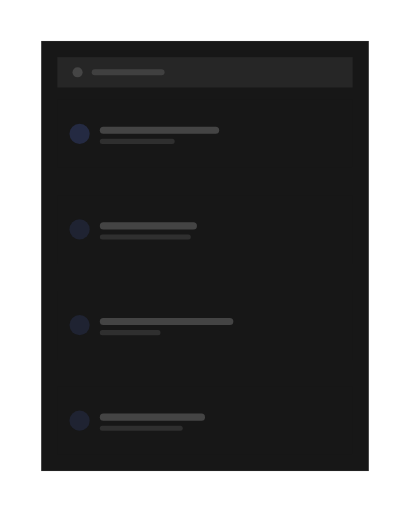
t = 0.00 s
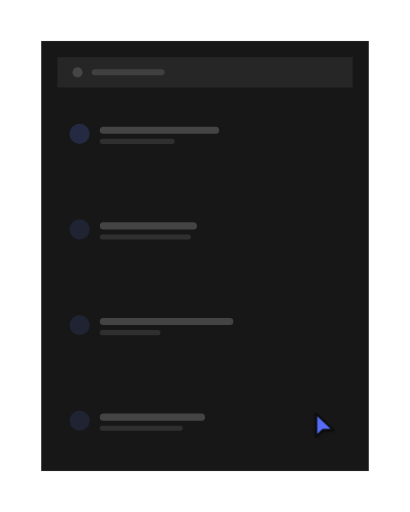
t = 0.96 s
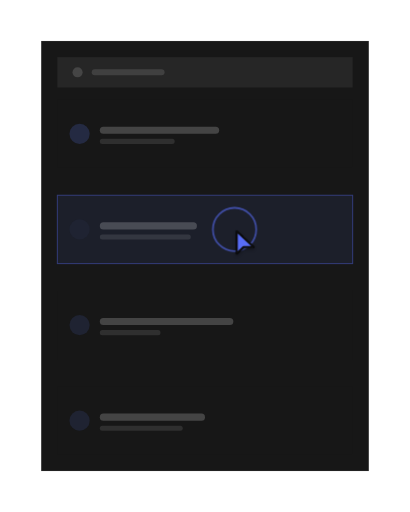
t = 1.94 s
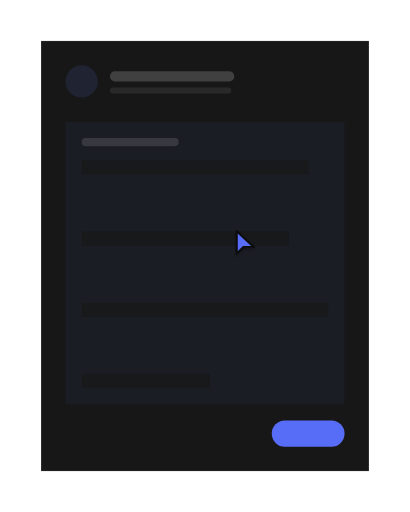
t = 2.97 s
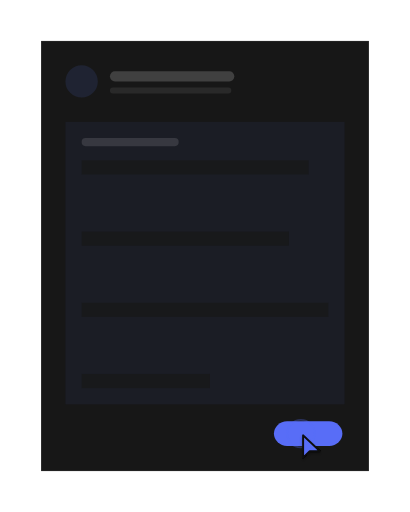
t = 3.89 s
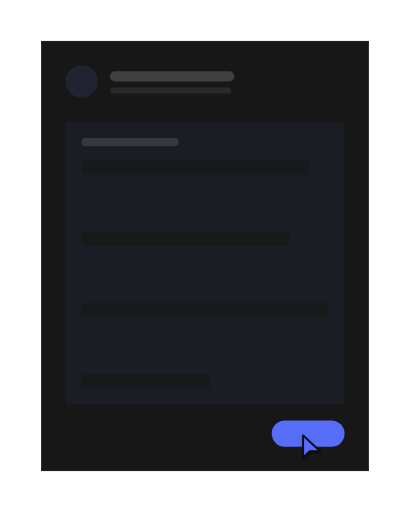
t = 4.87 s

The animated SVG that drew these frames (rendered in a browser with its animation timeline set to each time). Animation: 18 SMIL elements (animate=17,animateTransform=1); one cycle of 5.83 s, repeats indefinitely.

<?xml version="1.0" encoding="UTF-8"?>
<svg xmlns="http://www.w3.org/2000/svg" width="405" height="506" viewBox="0 0 1000 1250" role="img" aria-labelledby="title description">
  <title id="title">qa-segnatura-motion-set.select-item — select-and-reveal</title>
  <desc id="description">Minimal list product illustration generated from /Users/victor.toupar/Documents/dev/qa-segnatura.</desc>
  <style>
    :root {
      --accent: #586df7;
      --accent-1: #586df7;
      --accent-2: #586df7;
      --accent-3: #586df7;
      --accent-4: #586df7;
      --accent-soft: color-mix(in oklab, #586df7 12%, oklch(0.205 0 0));
      --background: oklch(0.145 0 0);
      --border: oklch(1 0 0 / 10%);
      --border-strong: color-mix(in oklab, oklch(0.985 0 0) 18%, oklch(0.205 0 0));
      --cursor-outline: oklch(0.145 0 0);
      --ink: oklch(0.985 0 0);
      --muted: oklch(0.269 0 0);
      --canvas: oklch(0.145 0 0);
      --radius: 0px;
      --surface: oklch(0.205 0 0);
      --tag-1: color-mix(in oklab, #586df7 22%, oklch(0.205 0 0));
      --tag-2: color-mix(in oklab, #586df7 14%, oklch(0.205 0 0));
      --tag-3: color-mix(in oklab, #586df7 14%, oklch(0.205 0 0));
      --tag-4: color-mix(in oklab, #586df7 14%, oklch(0.205 0 0));
      --line-hair: 2.4691; --line-base: 4.9383; --line-strong: 5.5556; --line-heavy: 7.4074; --cursor-scale: 2.1728;
    }
    @media (min-width: 0px) { :root { --line-hair: 4.6875; --line-base: 7.8125; --line-strong: 8.75; --line-heavy: 10.9375; --cursor-scale: 3.5; } }
    @media (min-width: 192px) { :root { --line-hair: 3.9063; --line-base: 6.5104; --line-strong: 7.2917; --line-heavy: 9.1146; --cursor-scale: 2.9167; } }
    @media (min-width: 230px) { :root { --line-hair: 3.2609; --line-base: 5.4348; --line-strong: 6.087; --line-heavy: 7.6087; --cursor-scale: 2.4348; } }
    @media (min-width: 276px) { :root { --line-hair: 2.7174; --line-base: 4.9383; --line-strong: 5.5556; --line-heavy: 7.4074; --cursor-scale: 2.1728; } }
    @media (min-width: 332px) { :root { --line-hair: 2.4691; --line-base: 4.9383; --line-strong: 5.5556; --line-heavy: 7.4074; --cursor-scale: 2.1728; } }
    @media (min-width: 398px) { :root { --line-hair: 2.4691; --line-base: 4.9383; --line-strong: 5.5556; --line-heavy: 7.4074; --cursor-scale: 2.1728; } }
    @media (min-width: 478px) { :root { --line-hair: 2.4691; --line-base: 4.7993; --line-strong: 5.2356; --line-heavy: 6.9808; --cursor-scale: 2.0942; } }
    @media (min-width: 573px) { :root { --line-hair: 2.1802; --line-base: 3.9971; --line-strong: 4.3605; --line-heavy: 5.814; --cursor-scale: 1.7442; } }
    @media (min-width: 688px) { :root { --line-hair: 1.816; --line-base: 3.3293; --line-strong: 3.632; --line-heavy: 4.8426; --cursor-scale: 1.4528; } }
    @media (min-width: 826px) { :root { --line-hair: 1.5136; --line-base: 2.775; --line-strong: 3.0272; --line-heavy: 4.0363; --cursor-scale: 1.2109; } }
    @media (min-width: 991px) { :root { --line-hair: 1.2616; --line-base: 2.3129; --line-strong: 2.5231; --line-heavy: 3.3642; --cursor-scale: 1.0093; } }
    @media (min-width: 1189px) { :root { --line-hair: 1.0512; --line-base: 1.9271; --line-strong: 2.1023; --line-heavy: 2.8031; --cursor-scale: 0.8409; } }
    @media (min-width: 1427px) { :root { --line-hair: 0.8762; --line-base: 1.6063; --line-strong: 1.7523; --line-heavy: 2.3364; --cursor-scale: 0.7009; } }
    @media (min-width: 1712px) { :root { --line-hair: 0.7303; --line-base: 1.3389; --line-strong: 1.4606; --line-heavy: 1.9474; --cursor-scale: 0.5842; } }
    @media (min-width: 2054px) { :root { --line-hair: 0.6085; --line-base: 1.1156; --line-strong: 1.217; --line-heavy: 1.6227; --cursor-scale: 0.4868; } }
    @media (min-width: 2465px) { :root { --line-hair: 0.5071; --line-base: 0.9297; --line-strong: 1.0142; --line-heavy: 1.3523; --cursor-scale: 0.4057; } }
    @media (min-width: 2958px) { :root { --line-hair: 0.4225; --line-base: 0.7746; --line-strong: 0.8451; --line-heavy: 1.1268; --cursor-scale: 0.338; } }
    @media (min-width: 3550px) { :root { --line-hair: 0.3521; --line-base: 0.6455; --line-strong: 0.7042; --line-heavy: 0.939; --cursor-scale: 0.2817; } }
    .ln-hair { stroke-width: var(--line-hair); } .ln-base { stroke-width: var(--line-base); } .ln-strong { stroke-width: var(--line-strong); } .ln-heavy { stroke-width: var(--line-heavy); }
    .ln-mark { stroke-width: 7; }
    .ln-cursor { stroke-width: 2.2; }
    .ln-cursor-ripple { stroke-width: 2; }
    .cursor-glyph { transform: scale(var(--cursor-scale)); }
    @media (max-width: 399.98px) { .lod-fine, .lod-texture { display: none; } }
    @media (prefers-reduced-motion: reduce) { svg { visibility: visible; } }
  </style>
  <defs><pattern id="dots" width="24" height="24" patternUnits="userSpaceOnUse"><circle cx="1.5" cy="1.5" r="1.25" fill="var(--border)" /></pattern><radialGradient id="glow" cx="50%" cy="38%" r="65%">
    <stop offset="0%" stop-color="var(--accent)" stop-opacity=".16" />
    <stop offset="45%" stop-color="var(--accent)" stop-opacity=".07" />
    <stop offset="100%" stop-color="var(--accent)" stop-opacity="0" />
  </radialGradient><filter id="cursor-shadow" x="-60%" y="-60%" width="220%" height="220%"><feDropShadow dx="0" dy="2" stdDeviation="2" flood-color="#000" flood-opacity=".28" /></filter></defs>

    <metadata id="skeleton-layout">{"format":"4:5","regions":{"list":{"height":1050,"width":800,"x":100,"y":100},"rows":{"height":867.2839506172838,"width":720.9876543209876,"x":139.50617283950618,"y":243.20987654320987}}}</metadata>
    <rect width="1000" height="1250" fill="url(#dots)" opacity=".62" class="lod-texture" />
    <g id="item-list">
    <rect x="100" y="100" width="800" height="1050" rx="0" data-fill="list" class="ln-hair" fill="var(--surface)" stroke="var(--border)" />
    <rect x="139.51" y="139.51" width="720.99" height="74.07" rx="0" fill="var(--muted)" />
    <circle cx="188.89" cy="176.54" r="12.35" fill="var(--ink)" opacity=".15" />
    <rect x="223.46" y="169.14" width="177.78" height="14.81" rx="7.41" fill="var(--ink)" opacity=".12" />
    <g>
    <rect x="139.51" y="243.21" width="720.99" height="166.91" rx="0" data-fill="rows" fill="var(--surface)" />

    <circle cx="193.83" cy="326.67" r="24.69" fill="var(--tag-1)" />
    <rect x="243.21" y="309.38" width="291.36" height="17.28" rx="8.64" fill="var(--ink)" opacity=".2" />
    <rect class="lod-fine" x="243.21" y="339.01" width="182.72" height="12.35" rx="6.17" fill="var(--ink)" opacity=".1" />
  </g><g id="selected-row">
    <rect x="139.51" y="476.67" width="720.99" height="166.91" rx="0" data-fill="rows" fill="var(--surface)" />
    <rect opacity="0" x="139.51" y="476.67" width="720.99" height="166.91" rx="0" fill="var(--accent-soft)" class="ln-hair" stroke="var(--accent)" stroke-opacity=".5"><animate attributeName="opacity" values="0;0;.3;.3;1;1;0" keyTimes="0;.26;.29;.31;.4;.9;1" calcMode="spline" keySplines=".22 .8 .2 1;.22 .8 .2 1;.16 1 .3 1;.22 .8 .2 1;.22 .8 .2 1;.22 .8 .2 1" dur="5.83s" repeatCount="indefinite" /></rect>
    <circle cx="193.83" cy="560.12" r="24.69" fill="var(--tag-2)" />
    <rect x="243.21" y="542.84" width="237.04" height="17.28" rx="8.64" fill="var(--ink)" opacity=".2" />
    <rect class="lod-fine" x="243.21" y="572.47" width="222.22" height="12.35" rx="6.17" fill="var(--ink)" opacity=".1" />
  </g><g>
    <rect x="139.51" y="710.12" width="720.99" height="166.91" rx="0" data-fill="rows" fill="var(--surface)" />

    <circle cx="193.83" cy="793.58" r="24.69" fill="var(--tag-3)" />
    <rect x="243.21" y="776.3" width="325.93" height="17.28" rx="8.64" fill="var(--ink)" opacity=".2" />
    <rect class="lod-fine" x="243.21" y="805.93" width="148.15" height="12.35" rx="6.17" fill="var(--ink)" opacity=".1" />
  </g><g>
    <rect x="139.51" y="943.58" width="720.99" height="166.91" rx="0" data-fill="rows" fill="var(--surface)" />

    <circle cx="193.83" cy="1027.04" r="24.69" fill="var(--tag-4)" />
    <rect x="243.21" y="1009.75" width="256.79" height="17.28" rx="8.64" fill="var(--ink)" opacity=".2" />
    <rect class="lod-fine" x="243.21" y="1039.38" width="202.47" height="12.35" rx="6.17" fill="var(--ink)" opacity=".1" />
  </g>
  </g>
    <g id="item-detail" opacity="0"><animate attributeName="opacity" values="0;0;1;1;0" keyTimes="0;.37;.4;.98;1" calcMode="spline" keySplines=".22 .8 .2 1;.22 .8 .2 1;.22 .8 .2 1;.22 .8 .2 1" dur="5.83s" repeatCount="indefinite" />
      <rect height="166.91" width="720.99" x="139.51" y="476.67" rx="0" class="ln-hair" fill="var(--surface)" stroke="var(--border)"><animate attributeName="height" values="166.91;166.91;1050;1050;166.91;166.91" keyTimes="0;.37;.47;.88;.98;1" calcMode="spline" keySplines=".22 .8 .2 1;.22 .8 .2 1;.22 .8 .2 1;.22 .8 .2 1;.22 .8 .2 1" dur="5.83s" repeatCount="indefinite" /><animate attributeName="width" values="720.99;720.99;800;800;720.99;720.99" keyTimes="0;.37;.47;.88;.98;1" calcMode="spline" keySplines=".22 .8 .2 1;.22 .8 .2 1;.22 .8 .2 1;.22 .8 .2 1;.22 .8 .2 1" dur="5.83s" repeatCount="indefinite" /><animate attributeName="x" values="139.51;139.51;100;100;139.51;139.51" keyTimes="0;.37;.47;.88;.98;1" calcMode="spline" keySplines=".22 .8 .2 1;.22 .8 .2 1;.22 .8 .2 1;.22 .8 .2 1;.22 .8 .2 1" dur="5.83s" repeatCount="indefinite" /><animate attributeName="y" values="476.67;476.67;100;100;476.67;476.67" keyTimes="0;.37;.47;.88;.98;1" calcMode="spline" keySplines=".22 .8 .2 1;.22 .8 .2 1;.22 .8 .2 1;.22 .8 .2 1;.22 .8 .2 1" dur="5.83s" repeatCount="indefinite" /></rect>
      <g opacity="0"><animate attributeName="opacity" values="0;0;1;1;0;0" keyTimes="0;.43;.51;.87;.9;1" calcMode="spline" keySplines=".22 .8 .2 1;.22 .8 .2 1;.22 .8 .2 1;.22 .8 .2 1;.22 .8 .2 1" dur="5.83s" repeatCount="indefinite" /><circle cx="198.77" cy="198.77" r="39.51" fill="var(--tag-2)" />
    <rect x="267.9" y="174.07" width="303.7" height="24.69" rx="12.35" fill="var(--ink)" opacity=".18" />
    <rect class="lod-fine" x="267.9" y="213.58" width="296.3" height="14.81" rx="7.41" fill="var(--ink)" opacity=".08" />
    <rect x="159.26" y="297.53" width="681.48" height="689.51" rx="0" fill="var(--tag-2)" opacity=".55" />
    <rect x="198.77" y="337.04" width="237.04" height="19.75" rx="9.88" fill="var(--ink)" opacity=".12" />
    <rect x="198.77" y="391.36" width="554.27" height="34.57" rx="0" fill="var(--surface)" opacity=".7" /><rect x="198.77" y="565.23" width="506.07" height="34.57" rx="0" fill="var(--surface)" opacity=".7" /><rect x="198.77" y="739.09" width="602.47" height="34.57" rx="0" fill="var(--surface)" opacity=".7" /><rect x="198.77" y="912.96" width="313.28" height="34.57" rx="0" fill="var(--surface)" opacity=".7" /></g>
      <rect height="64.2" width="177.78" x="662.96" y="1026.54" opacity="0" rx="32.1" fill="var(--accent)"><animate attributeName="height" values="64.2;64.2;60.35;65.48;64.2;64.2" keyTimes="0;.66;.67;.7;.74;1" calcMode="spline" keySplines=".22 .8 .2 1;.16 1 .3 1;.16 1 .3 1;.22 .8 .2 1;.22 .8 .2 1" dur="5.83s" repeatCount="indefinite" /><animate attributeName="width" values="177.78;177.78;167.11;181.33;177.78;177.78" keyTimes="0;.66;.67;.7;.74;1" calcMode="spline" keySplines=".22 .8 .2 1;.16 1 .3 1;.16 1 .3 1;.22 .8 .2 1;.22 .8 .2 1" dur="5.83s" repeatCount="indefinite" /><animate attributeName="x" values="662.96;662.96;668.3;661.19;662.96;662.96" keyTimes="0;.66;.67;.7;.74;1" calcMode="spline" keySplines=".22 .8 .2 1;.16 1 .3 1;.16 1 .3 1;.22 .8 .2 1;.22 .8 .2 1" dur="5.83s" repeatCount="indefinite" /><animate attributeName="y" values="1026.54;1026.54;1028.47;1025.9;1026.54;1026.54" keyTimes="0;.66;.67;.7;.74;1" calcMode="spline" keySplines=".22 .8 .2 1;.16 1 .3 1;.16 1 .3 1;.22 .8 .2 1;.22 .8 .2 1" dur="5.83s" repeatCount="indefinite" /><animate attributeName="opacity" values="0;0;1;1;0" keyTimes="0;.41;.49;.9;1" calcMode="spline" keySplines=".22 .8 .2 1;.22 .8 .2 1;.22 .8 .2 1;.22 .8 .2 1" dur="5.83s" repeatCount="indefinite" /></rect>
    </g>

    <g id="cursor" opacity="0">
      <g class="cursor-glyph">
        <circle cx="0" cy="0" r="7" fill="none" stroke="var(--accent)" class="ln-cursor-ripple" opacity="0">
    <animate attributeName="r" values="7;7;24;29;7" keyTimes="0;.285;.328;.395;1" dur="5.83s" repeatCount="indefinite" />
    <animate attributeName="opacity" values="0;0;.62;0;0" keyTimes="0;.285;.328;.395;1" dur="5.83s" repeatCount="indefinite" />
  </circle><circle cx="0" cy="0" r="7" fill="none" stroke="var(--accent)" class="ln-cursor-ripple" opacity="0">
    <animate attributeName="r" values="7;7;24;29;7" keyTimes="0;.645;.688;.755;1" dur="5.83s" repeatCount="indefinite" />
    <animate attributeName="opacity" values="0;0;.62;0;0" keyTimes="0;.645;.688;.755;1" dur="5.83s" repeatCount="indefinite" />
  </circle>
        <path d="M2.5 2 V27 L10 19.8 H21.5 Z" fill="var(--accent)" stroke="var(--cursor-outline)" class="ln-cursor" stroke-linejoin="round" filter="url(#cursor-shadow)" />
      </g>
      <animate attributeName="opacity" values="0;1;1;0;0" keyTimes="0;.08;.84;.87;1" dur="5.83s" repeatCount="indefinite" />
      <animateTransform attributeName="transform" type="translate" values="796.3 1075.93;796.3 1075.93;572.1 560.12;572.1 560.12;734.07 1058.64;734.07 1058.64;796.3 1075.93" keyTimes="0;.12;.26;.53;.65;.87;1" calcMode="spline" keySplines=".65 0 .35 1;.65 0 .35 1;.65 0 .35 1;.65 0 .35 1;.65 0 .35 1;.65 0 .35 1" dur="5.83s" repeatCount="indefinite" />
    </g>
</svg>
